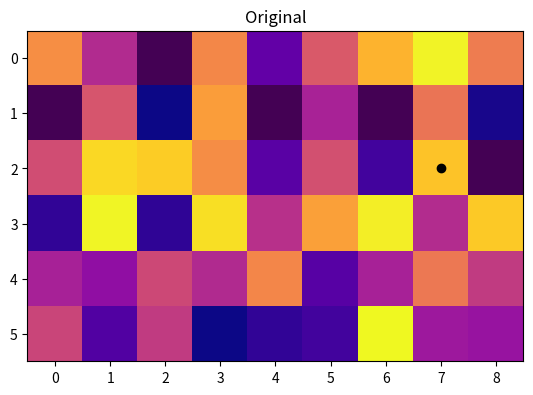

This figure's Python source:
'''
[redacted]
Description: Module to clean camera data and provide an open direction
to move in.
'''
import numpy as np
import matplotlib.pyplot as plt

class __GapData:
    """
    Private Object that will keep track of current row data.
    """
    def __init__(self, row_i, start_i, end_i, n, frac_h):
        """
        Intitalize Camera object with following optional parameters:
            row_i			Number of frames to average over
            start_i 		Ratio of bottom part of image to keep
            end_i			Rescale image by sub_sample
            n				Upper values to keep in depth image
        """
        self.row_i = row_i
        self.start_i = start_i
        self.end_i = end_i
        self.n = n
        self.gap = None

    def compareGap(self, s, f):
        """
        Compare start, s, and finish, f, values with that of the current
        gaps values. If smaller, return false.
        """
        g = self.gap
        if g is not None:
            return abs(g[1]-g[0]) < abs(f-s)
        else:
            return True

    def setGap(self, s, f):
        """
        Save new gap if larger than the current saved one.
        """
        g = self.gap
        if g is None:
            self.gap = (s, f)
        else:
            if abs(f-s) > abs(g[1]-g[0]):
                self.gap = (s, f)

def __addNextRow(row, start, finish, data):
    """
    Private function that is used to recursively check the rows above to
    find if a gap matches up.
    """
    if row == data.n:
        data.setGap(start, finish)
        return

    args = np.argwhere(data.row_i == row)
    
    for i in args:
        s = start
        f = finish
        c = data.start_i[i][0]
        d = data.end_i[i][0]
        if s < d and f > c:
            if s < c:
                s = c
            if f > d:
                f = d
            if data.compareGap(s, f):
                __addNextRow(row+1, s, f, data)

    return

def findLargestGap(depth_og, min_dist, barrier_h=.5, min_gap=0, DEBUG=False):
    """
    Given depth image, find the largest gap that goes from the bottom of
    the image to the top. Use min_dist as threshold below which objects are 
    shown to be too close. Return the position in the middle of the largest
    gap.
    """
    depth = depth_og > min_dist # true where gap exists
    if np.sum(depth[int(barrier_h*depth.shape[0]):]) == 0:
        return None

    npad = ((0, 0), (1, 1))
    d_padded = np.pad(depth, pad_width=npad, mode='constant', constant_values=0)

    indices = np.nonzero(np.diff(d_padded))
    row_indices = indices[0][0::2] # row indices
    data = __GapData(row_indices, indices[1][0::2], indices[1][1::2],
        len(np.unique(row_indices)), barrier_h)

    __addNextRow(0, 0, np.inf, data)
    sf = data.gap
    if sf is None:
        return None
    if sf[1] - sf[0] < min_gap:
        return None

    if DEBUG: 
        plt.imshow(depth)
        plt.title('Obstacles')
        plt.show()

    return (sf[0]+sf[1])/2.

def main():
    '''
    Unit tests
    '''
    import matplotlib.pyplot as plt

    h = 6
    w = 9

    depth = 4 * np.random.rand(h, w)
    for _ in range(6):
        y, x = int(h * np.random.sample()), int(w * np.random.sample())
        depth[y, x] = np.nan

    x = findLargestGap(depth, 1, DEBUG=True)
    print('Position of gap: {0}'.format(x))
    if x == None:
        x = len(depth[0]) // 2

    plt.title('Original')
    plt.imshow(depth, cmap='plasma')
    plt.scatter(int(x), 2, color='k', marker='o')
    plt.margins(x=0)

    plt.show()

if __name__== "__main__":
    main()








